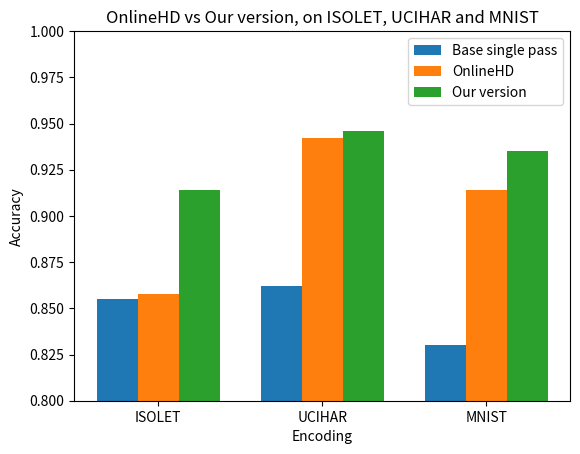

Write the Python code that produced this figure.
import matplotlib.pyplot as plt
import numpy as np

# Create some sample data
values1 = [0.855, 0.862, 0.830]
values2 = [0.858, 0.942, 0.914]
values3 = [0.914, 0.946, 0.935]
groups = ['ISOLET', 'UCIHAR', 'MNIST']

# Set the width of each bar
bar_width = 0.25

# Create a figure and axis object
fig, ax = plt.subplots()

# Create the first set of bars
ax.bar(np.arange(len(groups))-bar_width/2, values1, width=bar_width, label='Base single pass')
ax.bar(np.arange(len(groups))+bar_width/2, values2, width=bar_width, label='OnlineHD')
ax.bar(np.arange(len(groups))+bar_width*3/2, values3, width=bar_width, label='Our version')

# Set the x-axis tick labels to the group names
ax.set_xticks(np.arange(len(groups))+bar_width/2)
ax.set_xticklabels(groups)
ax.set_xlabel('Encoding')
ax.set_ylabel('Accuracy')
# Add a legend
ax.legend()
plt.ylim([0.8, 1])

ax.set_title('OnlineHD vs Our version, on ISOLET, UCIHAR and MNIST')
# Display the plot
plt.show()